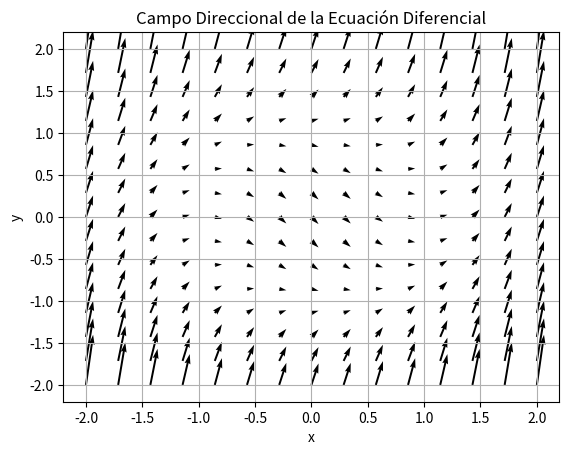

Python code for this plot:
import numpy as np
import matplotlib.pyplot as plt
import matplotlib.animation as animation

def f(x, y):
    return x**2 + y**2 - 1

x_min = -2
x_max = 2
num_points = 15
x = np.linspace(x_min, x_max, num_points)
y = np.linspace(x_min, x_max, num_points)
X, Y = np.meshgrid(x, y)

def update_quiver(num, Q, X, Y):
    dx_dy = f(X, Y)
    Q.set_UVC(np.ones_like(dx_dy), dx_dy)
    return Q,

fig, ax = plt.subplots()
Q = ax.quiver(X, Y, np.ones_like(X), f(X, Y))

ax.set_xlabel('x')
ax.set_ylabel('y')
ax.set_title('Campo Direccional de la Ecuación Diferencial')
ax.grid()

ani = animation.FuncAnimation(fig, update_quiver, fargs=(Q, X, Y), frames=100, interval=50, blit=True)

plt.show()
